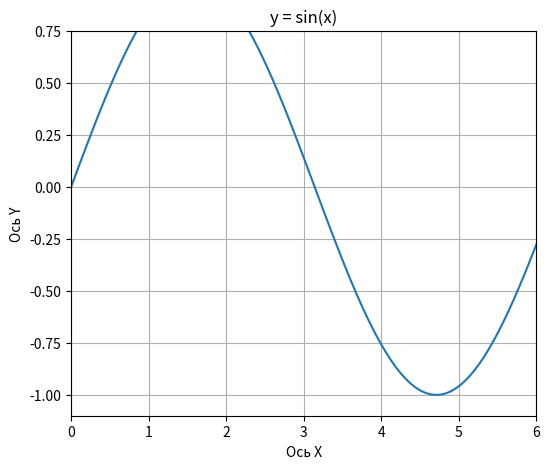

The matplotlib source for this figure:
# Создание области приложения для графика

# import matplotlib.pyplot as plt
#
# plt.figure(num="my_figure", figsize=[6.0, 5.0], dpi=100)
#
# plt.show()

# Создание графика sin на области

# import matplotlib.pyplot as plt
# import numpy as np
#
# plt.figure(num="my_figure", figsize=[6.0, 5.0], dpi=100)
#
# x = np.linspace(-np.pi * 2, 2 * np.pi, 500)
#
# y = np.sin(x)
#
# plt.plot(x, y, label='y=sin(x)')
#
# plt.show()

# Создание двух графиков одновременно

# import matplotlib.pyplot as plt
# import numpy as np
#
# x_1 = np.linspace(-np.pi * 2, np.pi * 2, 100)
# x_2 = np.linspace(-5, 5, 100)
#
# y_1 = np.sin(x_1)
# y_2 = []
# for i in range(100):
#     y_2.append(x_2[i] - 4)
# print(len(x_2), len(y_2))
# plt.figure(num="y = sin(x)", figsize=[6.0, 5.0], dpi=100)
# plt.plot(x_1, y_1, label='y = sin(x)')
# plt.show(block=False)
#
# plt.figure(num="y = x - 4", figsize=[6.0, 5.0], dpi=100)
# plt.plot(x_2, y_2, label='y = x - 4')
# plt.show()

# Создание графика с сеткой

# import matplotlib.pyplot as plt
# import numpy as np
#
# plt.figure(num="my plot", figsize=[6.0, 5.0], dpi=100)
#
# x = np.linspace(-np.pi * 2, np.pi * 2, 100)
#
# y = np.sin(x)
#
# plt.plot(x, y, label="y = sin(x)")
#
# plt.grid()
#
# plt.show()

# Создание графика с подписью осей и заголовком

# import matplotlib.pyplot as plt
# import numpy as np
#
# plt.figure(num="My plot", figsize=[7.0, 5.0], dpi=100)
#
# x = np.linspace(0, np.pi * 2, 100)
#
# y = np.sin(x)
#
# plt.plot(x, y, label="y = sin(x)")
# plt.title(label="Синусоида", loc="center")
# plt.grid()
# plt.xlabel(xlabel="Ось X", loc="center", color='red')
# plt.ylabel(ylabel="Ось Y", loc="center", color='red')
# plt.show()

# Создание графика синуса с ограничениями с отобажениями

import matplotlib.pyplot as plt
import numpy as np

plt.figure(num="my plot", figsize=[6.0, 5.0], dpi=100)

x = np.linspace(0, np.pi * 2, 100)

y = np.sin(x)

plt.plot(x, y, label="y = sin(x)")

plt.title(label="y = sin(x)", loc="center")
plt.grid()
plt.xlabel(xlabel="Ось X", loc="center")
plt.ylabel(ylabel="Ось Y", loc="center")
plt.ylim(top=0.75)
plt.xlim(left=0, right=6)

plt.show()